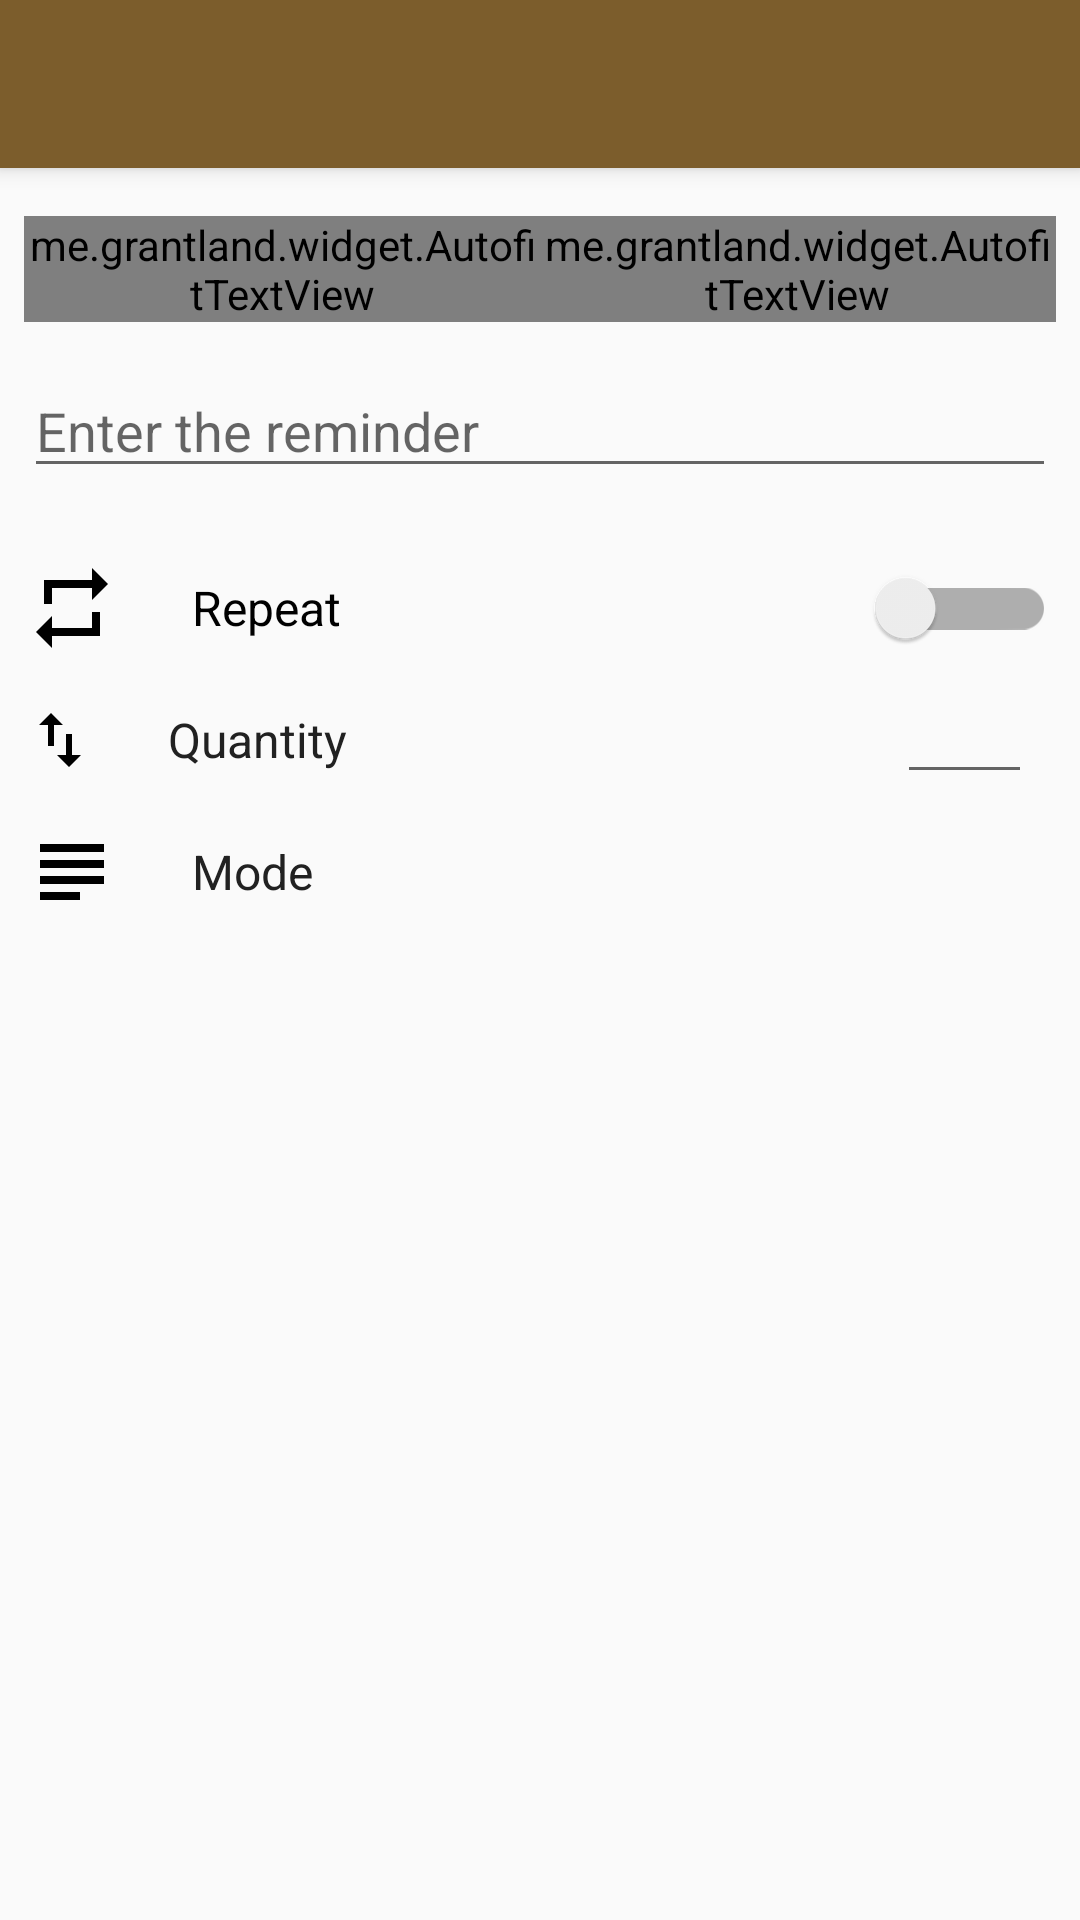

Produce the Android XML layout that renders to this screen, including the resource entries it uses.
<!-- AndroidManifest.xml: application theme AppTheme -->
<!-- res/layout/activity_add_reminder.xml -->
<?xml version="1.0" encoding="utf-8"?>
<RelativeLayout xmlns:android="http://schemas.android.com/apk/res/android"
    xmlns:app="http://schemas.android.com/apk/res-auto"
    xmlns:autofit="http://schemas.android.com/apk/res-auto"
    xmlns:tools="http://schemas.android.com/tools"
    android:layout_width="match_parent"
    android:layout_height="match_parent"
    android:fitsSystemWindows="true"
    android:orientation="vertical"
    tools:context=".AddReminder">

    <android.support.v7.widget.Toolbar
        android:id="@+id/toolbar2"
        android:layout_width="match_parent"
        android:layout_height="?attr/actionBarSize"
        android:background="?attr/colorPrimary"
        android:elevation="4dp"
        android:theme="@style/AppTheme.AppBarOverlay"
        app:popupTheme="@style/AppTheme.PopupOverlay" />

    <RelativeLayout
        android:id="@+id/layout1"
        android:layout_width="match_parent"
        android:layout_height="match_parent"
        android:layout_below="@+id/toolbar2"
        android:layout_margin="8dp"
        android:paddingTop="8dp">

        <me.grantland.widget.AutofitTextView
            android:id="@+id/date"
            android:layout_width="wrap_content"
            android:layout_height="wrap_content"
            android:layout_alignEnd="@+id/separation"
            android:layout_alignParentLeft="true"
            android:layout_alignParentStart="true"
            android:layout_alignRight="@+id/separation"
            android:clickable="true"
            android:gravity="center_horizontal"
            android:singleLine="true"
            android:text="Date"
            android:textColor="@color/textPrimary"
            android:textSize="25sp"
            autofit:minTextSize="16sp"
            tools:ignore="HardcodedText" />

        <View
            android:id="@+id/separation"
            android:layout_width="1dp"
            android:layout_height="32sp"
            android:layout_centerHorizontal="true"
            android:background="@android:color/darker_gray" />

        <me.grantland.widget.AutofitTextView
            android:id="@+id/time"
            android:layout_width="wrap_content"
            android:layout_height="wrap_content"
            android:layout_alignLeft="@+id/separation"
            android:layout_alignParentEnd="true"
            android:layout_alignParentRight="true"
            android:layout_alignStart="@+id/separation"
            android:clickable="true"
            android:gravity="center"
            android:singleLine="true"
            android:text="Time"
            android:textColor="@color/textPrimary"
            android:textSize="25sp"
            autofit:minTextSize="16sp"
            tools:ignore="HardcodedText" />

        <android.support.v7.widget.AppCompatEditText
            android:id="@+id/remindText"
            android:layout_width="match_parent"
            android:layout_height="wrap_content"
            android:layout_below="@+id/date"
            android:hint="@string/reminder_text"
            android:paddingTop="24dp"
            android:textColor="@color/textPrimary" />

        <android.support.v7.widget.SwitchCompat
            android:id="@+id/repeat_switch"
            android:layout_width="match_parent"
            android:layout_height="wrap_content"
            android:layout_below="@+id/remindText"
            android:drawableLeft="@drawable/repeat"
            android:drawablePadding="24dp"
            android:drawableStart="@drawable/repeat"
            android:paddingTop="24dp"
            android:text="@string/repeat"
            android:textSize="16sp"
            app:switchMinWidth="60dp" />

        <android.support.v7.widget.AppCompatTextView
            android:id="@+id/quantity_tv"
            android:layout_width="wrap_content"
            android:layout_height="wrap_content"
            android:layout_below="@id/repeat_switch"
            android:drawableLeft="@drawable/swap_vertical"
            android:drawablePadding="24dp"
            android:drawableStart="@drawable/swap_vertical"
            android:gravity="center_vertical"
            android:paddingTop="16dp"
            android:text="@string/quantity"
            android:textColor="@color/textPrimary"
            android:textSize="16sp" />

        <android.support.v7.widget.AppCompatEditText
            android:id="@+id/quantity_et"
            android:layout_width="wrap_content"
            android:layout_height="wrap_content"
            android:layout_alignBaseline="@+id/quantity_tv"
            android:layout_alignParentEnd="true"
            android:layout_alignParentRight="true"
            android:layout_below="@id/repeat_switch"
            android:layout_marginEnd="8dp"
            android:layout_marginRight="8dp"
            android:gravity="center"
            android:inputType="number"
            android:maxLength="2"
            android:minWidth="45dp" />

        <android.support.v7.widget.AppCompatTextView
            android:id="@+id/quantity_tv2"
            android:layout_width="wrap_content"
            android:layout_height="wrap_content"
            android:layout_below="@id/quantity_tv"
            android:drawableLeft="@drawable/subject"
            android:drawablePadding="24dp"
            android:drawableStart="@drawable/subject"
            android:gravity="center_vertical"
            android:paddingBottom="8dp"
            android:paddingTop="16dp"
            android:text="@string/mode"
            android:textColor="@color/textPrimary"
            android:textSize="16sp" />

        <android.support.v7.widget.AppCompatSpinner
            android:id="@+id/spinner_mode"
            style="@style/AppTheme.SpinnerTheme"
            android:layout_width="wrap_content"
            android:layout_height="wrap_content"
            android:layout_alignBaseline="@+id/quantity_tv2"
            android:layout_alignParentEnd="true"
            android:layout_alignParentRight="true"
            android:layout_below="@+id/quantity_et"
            android:background="@android:color/transparent"
            android:clickable="true" />

    </RelativeLayout>

</RelativeLayout>
<!-- resources referenced by this layout -->
<resources>
  <color name="textPrimary">#212121</color>
  <!-- drawable repeat (drawable) -->
  <vector xmlns:android="http://schemas.android.com/apk/res/android"
      android:width="32dp"
      android:height="32dp"
      android:viewportHeight="24"
      android:viewportWidth="24">
      <path
          android:fillColor="#000"
          android:pathData="M17,17H7V14L3,18L7,22V19H19V13H17M7,7H17V10L21,6L17,2V5H5V11H7V7Z" />
  </vector>
  <!-- drawable subject (drawable) -->
  <?xml version="1.0" encoding="utf-8"?>
  <vector xmlns:android="http://schemas.android.com/apk/res/android"
      android:width="32dp"
      android:height="32dp"
      android:viewportHeight="24"
      android:viewportWidth="24">
      <path
          android:fillColor="#000"
          android:pathData="M14 17l-10 0 0 2 10 0 0 -2zm6 -8l-16 0 0 2 16 0 0 -2zm-16 6l16 0 0 -2 -16 0 0 2zM4 5L4 7 20 7 20 5 4 5Z" />
  </vector>
  <!-- drawable swap_vertical (drawable) -->
  <vector xmlns:android="http://schemas.android.com/apk/res/android"
      android:width="24dp"
      android:height="24dp"
      android:viewportHeight="24"
      android:viewportWidth="24">
      <path
          android:fillColor="#000"
          android:pathData="M9,3L5,7H8V14H10V7H13M16,17V10H14V17H11L15,21L19,17H16Z" />
  </vector>
  <string name="mode">Mode</string>
  <string name="quantity">Quantity</string>
  <string name="reminder_text">Enter the reminder</string>
  <string name="repeat">Repeat</string>
  <style name="AppTheme.SpinnerTheme">
          <item name="android:spinnerStyle">@style/Widget.AppCompat.Spinner.DropDown</item>
      </style>
  <style name="AppTheme" parent="Theme.AppCompat.DayNight.DarkActionBar">
          
          <item name="colorPrimary">@color/colorPrimary</item>
          <item name="colorPrimaryDark">@color/colorPrimaryDark</item>
          <item name="colorAccent">@color/colorAccent</item>
          <item name="actionModeBackground">@color/colorPrimary</item>
          <item name="windowActionModeOverlay">true</item>
      </style>
  <color name="colorPrimary">#7c5d2c</color>
  <color name="colorPrimaryDark">#56411f</color>
  <color name="colorAccent">#efac2b</color>
</resources>
